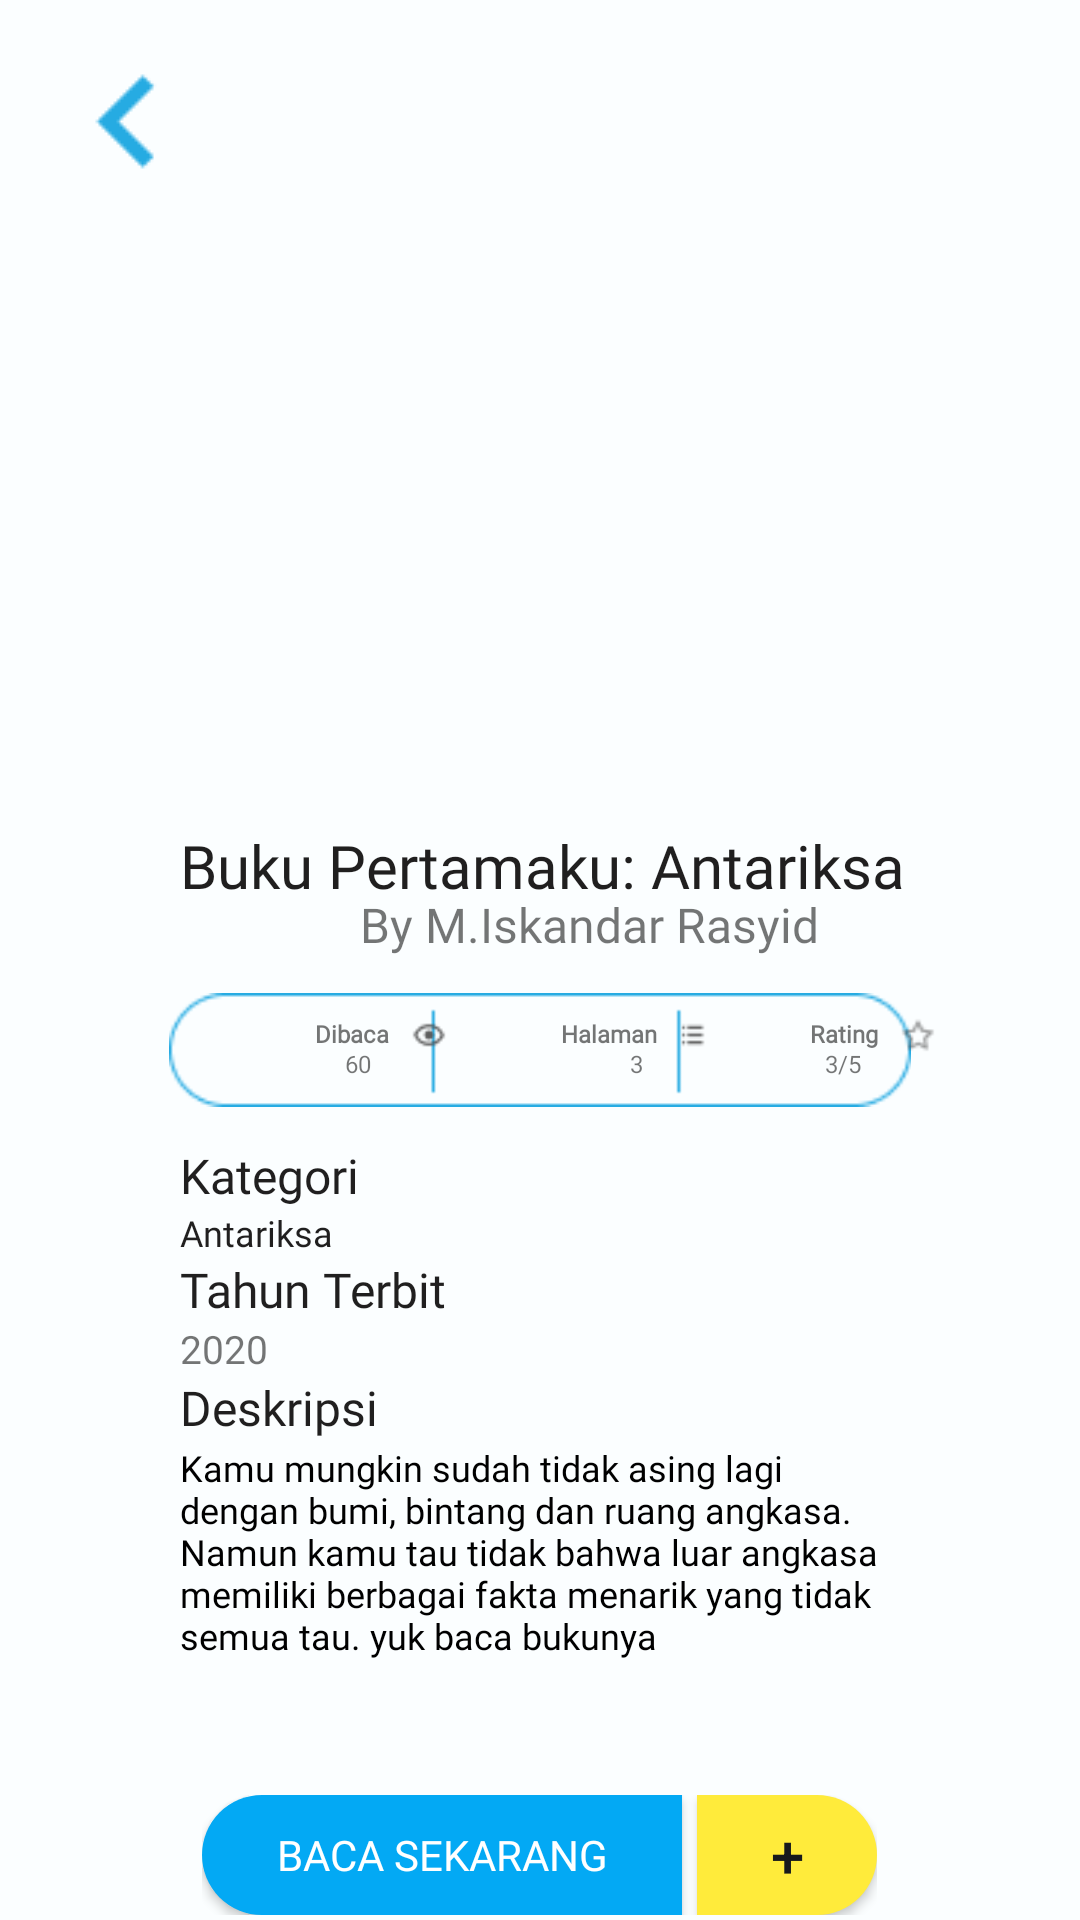

Android layout source for this screen:
<!-- AndroidManifest.xml: application theme AppTheme -->
<!-- res/layout/activity_deskripsi.xml -->
<?xml version="1.0" encoding="utf-8"?>
<ScrollView xmlns:android="http://schemas.android.com/apk/res/android"
    xmlns:app="http://schemas.android.com/apk/res-auto"
    xmlns:tools="http://schemas.android.com/tools"
    android:layout_width="match_parent"
    android:layout_height="match_parent"
    android:background="@drawable/background_all"
    tools:context=".Deskripsi">

    <LinearLayout
        android:layout_width="match_parent"
        android:layout_height="wrap_content"
        android:orientation="vertical">

    <ImageButton
        android:id="@+id/back_btn"
        android:layout_width="wrap_content"
        android:layout_height="wrap_content"
        android:backgroundTint="#00FFFFFF"
        app:srcCompat="@drawable/back"
        tools:ignore="SpeakableTextPresentCheck" />

    <ImageView
        android:id="@+id/coverBuku"
        android:layout_width="206dp"
        android:layout_height="184dp"
        android:layout_marginLeft="100dp"
        app:srcCompat="@drawable/buku_pertamaku_antariksa" />

    <TextView
        android:id="@+id/judulBuku"
        android:layout_width="wrap_content"
        android:layout_height="wrap_content"
        android:layout_marginTop="10dp"
        android:layout_marginLeft="60dp"
        android:text="Buku Pertamaku: Antariksa"
        android:fontFamily="@font/poppins_medium"
        android:textColor="#201F1F"
        android:textSize="20sp" />

    <TextView
        android:id="@+id/penulis"
        android:layout_width="wrap_content"
        android:layout_height="wrap_content"
        android:layout_marginTop="-5dp"
        android:layout_marginLeft="120dp"
        android:text="By M.Iskandar Rasyid"
        android:fontFamily="@font/poppins"
        android:textSize="16sp" />

        <RelativeLayout
            android:layout_width="wrap_content"
            android:layout_height="50dp">

            <ImageView
                android:layout_width="match_parent"
                android:layout_height="wrap_content"
                android:layout_marginTop="12dp"
                android:src="@drawable/bingkai_deskripsi" />

            <TextView
                android:id="@+id/dibaca"
                android:layout_width="wrap_content"
                android:layout_height="25dp"
                android:layout_marginLeft="105dp"
                android:layout_marginTop="20dp"
                android:layout_marginBottom="356dp"
                android:fontFamily="@font/poppins_medium"
                android:text="Dibaca"
                android:textSize="8dp"
                android:textStyle="bold" />

            <ImageView
                android:id="@+id/see"
                android:layout_width="16dp"
                android:layout_height="12dp"
                android:layout_marginTop="20dp"
                android:layout_marginLeft="135dp"
                app:srcCompat="@drawable/see" />

            <TextView
                android:id="@+id/baca"
                android:layout_width="wrap_content"
                android:layout_height="wrap_content"
                android:fontFamily="@font/poppins"
                android:layout_marginTop="30dp"
                android:layout_marginLeft="115dp"
                android:text="60"
                android:textSize="8dp" />

            <TextView
                android:id="@+id/halaman"
                android:layout_width="wrap_content"
                android:layout_height="wrap_content"
                android:layout_marginLeft="187dp"
                android:layout_marginTop="20dp"
                android:fontFamily="@font/poppins_medium"
                android:text="Halaman"
                android:textSize="8dp"
                android:textStyle="bold" />

            <TextView
                android:id="@+id/hal"
                android:layout_width="wrap_content"
                android:layout_height="wrap_content"
                android:layout_marginTop="30dp"
                android:layout_marginLeft="210dp"
                android:fontFamily="@font/poppins"
                android:text="3"
                android:textSize="8dp" />

            <ImageView
                android:id="@+id/list"
                android:layout_width="12dp"
                android:layout_height="12dp"
                android:layout_marginTop="20dp"
                android:layout_marginLeft="225dp"
                app:srcCompat="@drawable/list" />

            <TextView
                android:id="@+id/rating"
                android:layout_width="wrap_content"
                android:layout_height="wrap_content"
                android:fontFamily="@font/poppins_medium"
                android:layout_marginLeft="270dp"
                android:layout_marginTop="20dp"
                android:text="Rating"
                android:textSize="8dp"
                android:textStyle="bold" />
            <TextView
                android:id="@+id/raht"
                android:layout_width="wrap_content"
                android:layout_height="11dp"
                android:layout_marginTop="30dp"
                android:layout_marginLeft="275dp"
                android:fontFamily="@font/poppins"
                android:text="3/5"
                android:textSize="8dp" />

            <ImageView
                android:id="@+id/star"
                android:layout_width="12dp"
                android:layout_height="12dp"
                android:layout_marginTop="20dp"
                android:layout_marginLeft="300dp"
                app:srcCompat="@drawable/u_star" />
    </RelativeLayout>

    <TextView
            android:id="@+id/kategori"
            android:layout_width="wrap_content"
            android:layout_height="wrap_content"
            android:layout_marginTop="12dp"
            android:layout_marginLeft="60dp"
            android:fontFamily="@font/poppins_medium"
            android:text="Kategori"
            android:textColor="#201F1F"
            android:textSize="16dp" />

        <TextView
            android:id="@+id/antariksa"
            android:layout_width="wrap_content"
            android:layout_height="wrap_content"
            android:layout_marginLeft="60dp"
            android:fontFamily="@font/poppinsregular"
            android:text="Antariksa"
            android:textColor="#201F1F"
            android:textSize="12dp" />

        <TextView
            android:id="@+id/tahun"
            android:layout_width="wrap_content"
            android:layout_height="wrap_content"
            android:layout_marginLeft="60dp"
            android:fontFamily="@font/poppins_medium"
            android:text="Tahun Terbit"
            android:textColor="#201F1F"
            android:textSize="16dp" />

        <TextView
            android:id="@+id/thn"
            android:layout_width="wrap_content"
            android:layout_height="wrap_content"
            android:layout_marginLeft="60dp"
            android:fontFamily="@font/poppins"
            android:text="2020"
            android:textSize="13dp" />

        <TextView
            android:id="@+id/deskripsi"
            android:layout_width="wrap_content"
            android:layout_height="wrap_content"
            android:layout_marginLeft="60dp"
            android:fontFamily="@font/poppins_medium"
            android:text="Deskripsi"
            android:textColor="#201F1F"
            android:textSize="16dp" />

    <TextView
        android:id="@+id/deskripsi_antariksa"
        android:layout_width="wrap_content"
        android:layout_height="wrap_content"
        android:layout_marginTop="1dp"
        android:layout_marginLeft="60dp"
        android:layout_marginRight="60dp"
        android:fontFamily="@font/poppinsregular"
        android:text="@string/Deskripsi"
        android:textSize="12dp"
        android:textColor="@color/black"/>

        <RelativeLayout
            android:layout_below="@id/deskripsi_antariksa"
            android:layout_marginTop="45dp"
            android:layout_centerHorizontal="true"
            android:layout_gravity="center"
            android:layout_width="225dp"
            android:layout_height="40dp">

            <Button
                android:id="@+id/btn_read_now"
                android:layout_width="160dp"
                android:layout_height="40dp"
                android:layout_alignParentLeft="true"
                android:layout_centerVertical="true"
                android:background="@drawable/custom_button_left"
                android:fontFamily="@font/poppins_semibold"
                android:text="Baca Sekarang"
                android:textColor="#fff"
                android:textSize="14sp" />

            <Button
                android:id="@+id/btn_plus"
                android:layout_width="60dp"
                android:layout_height="40dp"
                android:layout_alignParentRight="true"
                android:background="@drawable/custom_button_right"
                android:text="+"
                android:textColor="#17191C"
                android:textSize="20sp" />

        </RelativeLayout>

</LinearLayout>

</ScrollView>
<!-- resources referenced by this layout -->
<resources>
  <color name="black">#FF000000</color>
  <!-- drawable back: png bitmap (drawable-v24, 446 bytes) -->
  <!-- drawable background_all: png bitmap (drawable, 2296 bytes) -->
  <!-- drawable bingkai_deskripsi: png bitmap (drawable, 1180 bytes) -->
  <!-- drawable custom_button_left (drawable) -->
  <?xml version="1.0" encoding="utf-8"?>
  <shape xmlns:android="http://schemas.android.com/apk/res/android" android:shape="rectangle">
  
      <corners android:topLeftRadius="99dp" android:bottomLeftRadius="99dp" />
  
      <solid android:color="#03A9F4" />
  
  </shape>
  <!-- drawable custom_button_right (drawable) -->
  <?xml version="1.0" encoding="utf-8"?>
  <shape xmlns:android="http://schemas.android.com/apk/res/android" android:shape="rectangle">
  
      <corners android:topRightRadius="99dp" android:bottomRightRadius="99dp" />
      <solid android:color="#FFEB3B" />
  
  </shape>
  <!-- drawable list: png bitmap (drawable-v24, 290 bytes) -->
  <!-- drawable see: png bitmap (drawable-v24, 444 bytes) -->
  <!-- drawable u_star: png bitmap (drawable, 407 bytes) -->
  <string name="Deskripsi">
          Kamu mungkin sudah tidak asing lagi dengan bumi, bintang dan ruang angkasa.
              Namun kamu tau tidak bahwa luar angkasa memiliki berbagai
              fakta menarik yang tidak semua tau. yuk baca bukunya
      </string>
</resources>
